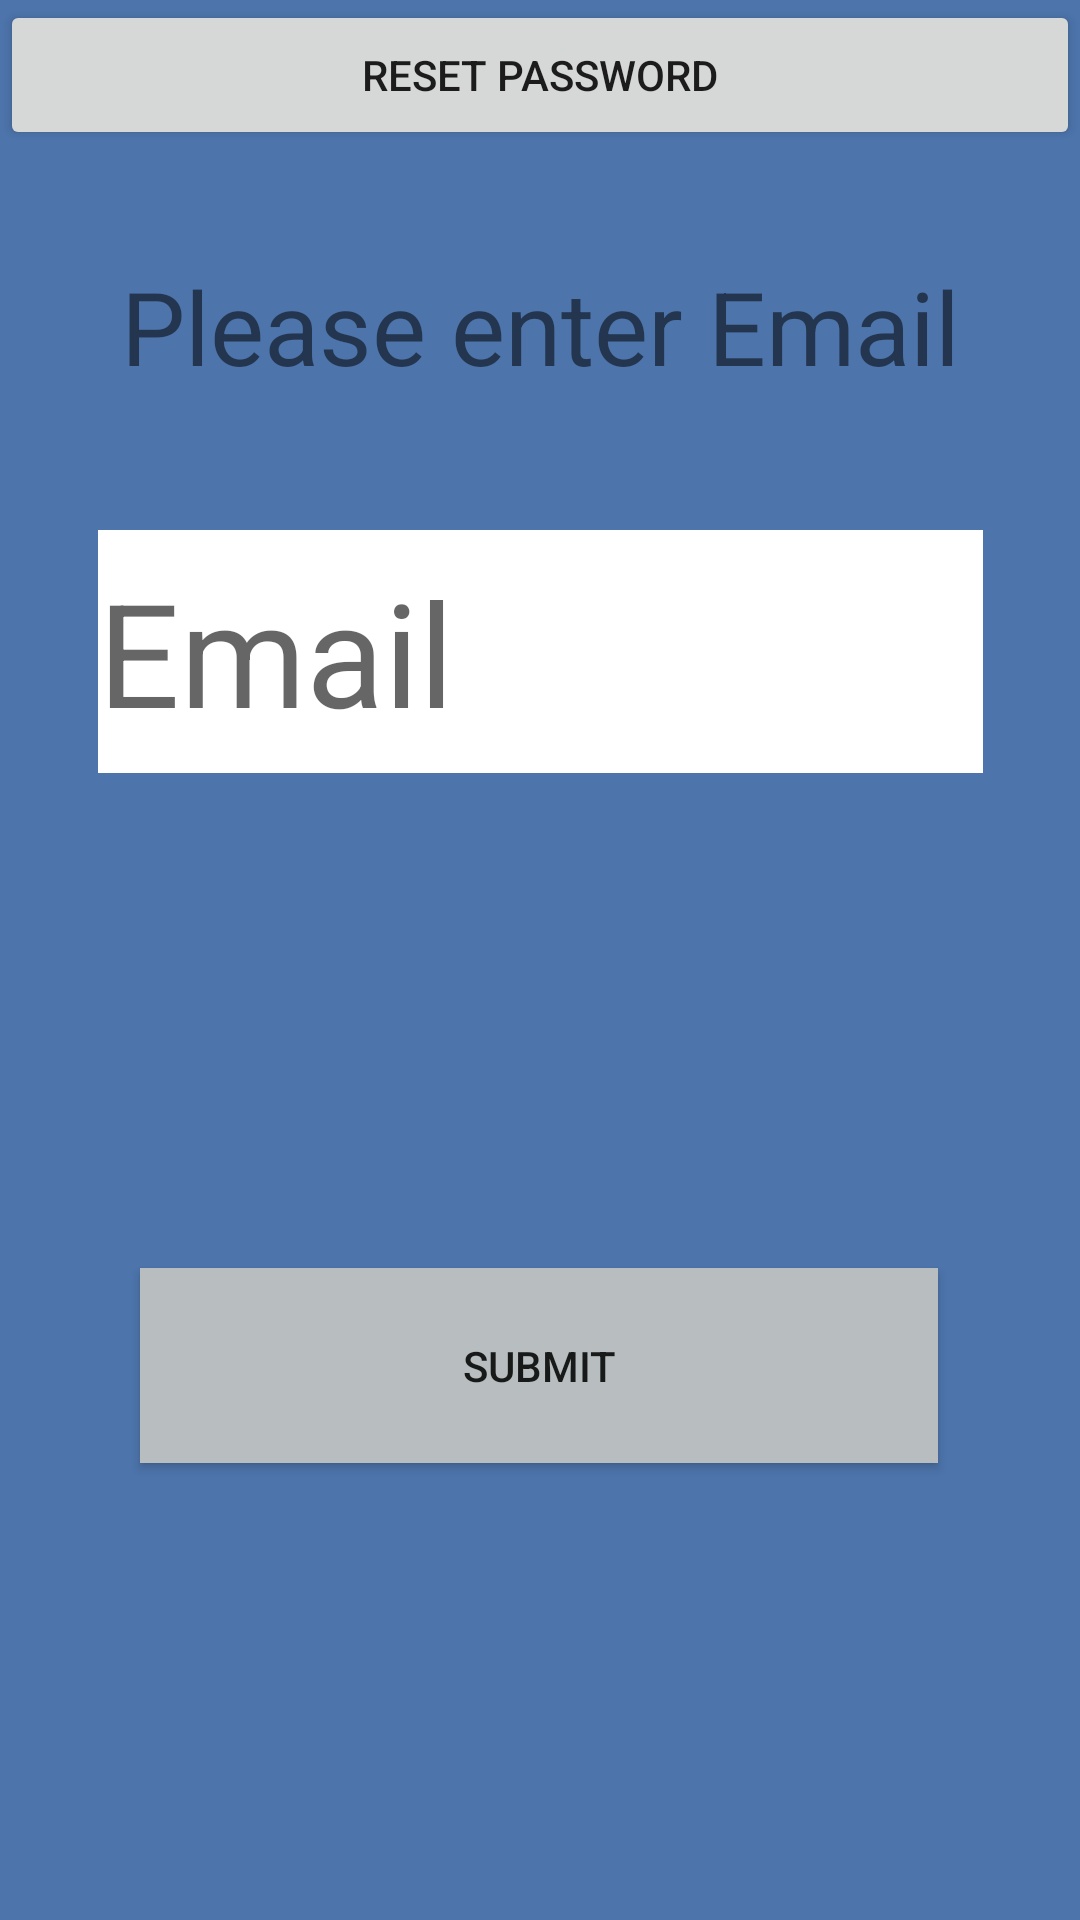

Layout XML and referenced resources for this Android screen:
<!-- AndroidManifest.xml: application theme Theme.StaffRotaApp -->
<!-- res/layout/activity_password_reset.xml -->
<?xml version="1.0" encoding="utf-8"?>
<androidx.constraintlayout.widget.ConstraintLayout xmlns:android="http://schemas.android.com/apk/res/android"
    xmlns:app="http://schemas.android.com/apk/res-auto"
    xmlns:tools="http://schemas.android.com/tools"
    android:layout_width="match_parent"
    android:layout_height="match_parent"
    android:background="#4D75AC"
    tools:context=".PasswordReset">

    <EditText
        android:id="@+id/Email"
        android:layout_width="295dp"
        android:layout_height="81dp"
        android:background="@color/white"
        android:ems="10"
        android:hint="Email"
        android:inputType="text"
        android:textColor="#595656"
        android:textSize="48sp"
        app:layout_constraintBottom_toBottomOf="parent"
        app:layout_constraintEnd_toEndOf="parent"
        app:layout_constraintStart_toStartOf="parent"
        app:layout_constraintTop_toTopOf="parent"
        app:layout_constraintVertical_bias="0.316" />

    <TextView
        android:id="@+id/textView9"
        android:layout_width="360dp"
        android:layout_height="78dp"
        android:text="Please enter Email"
        android:textAlignment="center"
        android:textAllCaps="false"
        android:textSize="34sp"
        app:layout_constraintBottom_toBottomOf="parent"
        app:layout_constraintEnd_toEndOf="parent"
        app:layout_constraintHorizontal_bias="0.49"
        app:layout_constraintStart_toStartOf="parent"
        app:layout_constraintTop_toTopOf="parent"
        app:layout_constraintVertical_bias="0.153" />

    <Button
        android:id="@+id/Send"
        style="@style/Widget.AppCompat.Button"
        android:layout_width="266dp"
        android:layout_height="65dp"
        android:background="#B8BEBF"
        android:text="Submit"
        app:layout_constraintBottom_toBottomOf="parent"
        app:layout_constraintEnd_toEndOf="parent"
        app:layout_constraintHorizontal_bias="0.496"
        app:layout_constraintStart_toStartOf="parent"
        app:layout_constraintTop_toTopOf="parent"
        app:layout_constraintVertical_bias="0.735" />

    <Button
        android:id="@+id/ResetBack"
        style="@style/Widget.AppCompat.Button"
        android:layout_width="0dp"
        android:layout_height="50dp"
        android:text="Reset Password"
        app:layout_constraintBottom_toBottomOf="parent"
        app:layout_constraintEnd_toEndOf="parent"
        app:layout_constraintHorizontal_bias="0.0"
        app:layout_constraintStart_toStartOf="parent"
        app:layout_constraintTop_toTopOf="parent"
        app:layout_constraintVertical_bias="0.0" />

</androidx.constraintlayout.widget.ConstraintLayout>
<!-- resources referenced by this layout -->
<resources>
  <style name="Theme.StaffRotaApp" parent="Base.Theme.StaffRotaApp" />
  <style name="Base.Theme.StaffRotaApp" parent="Theme.AppCompat.Light.NoActionBar">
          
          
  
          
          <item name="android:statusBarColor">#B8BEBF</item> 
      </style>
  <!-- not gathered from this repository: default colours our renderer supplied (Android Studio template values) -->
  <color name="white">#FFFFFFFF</color>
</resources>
